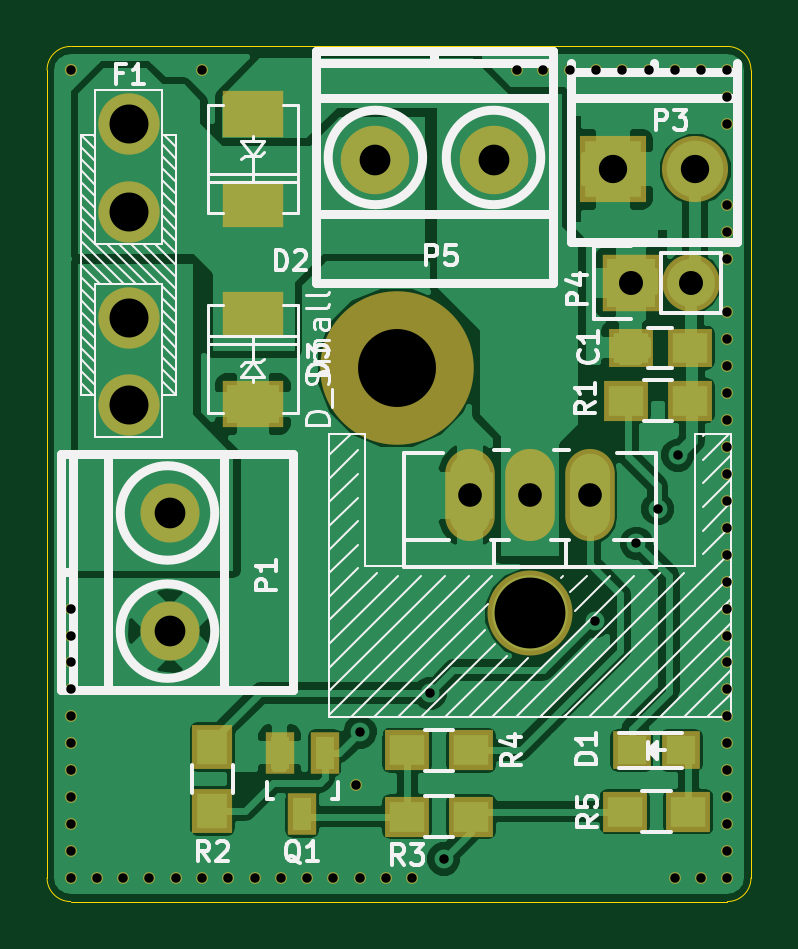
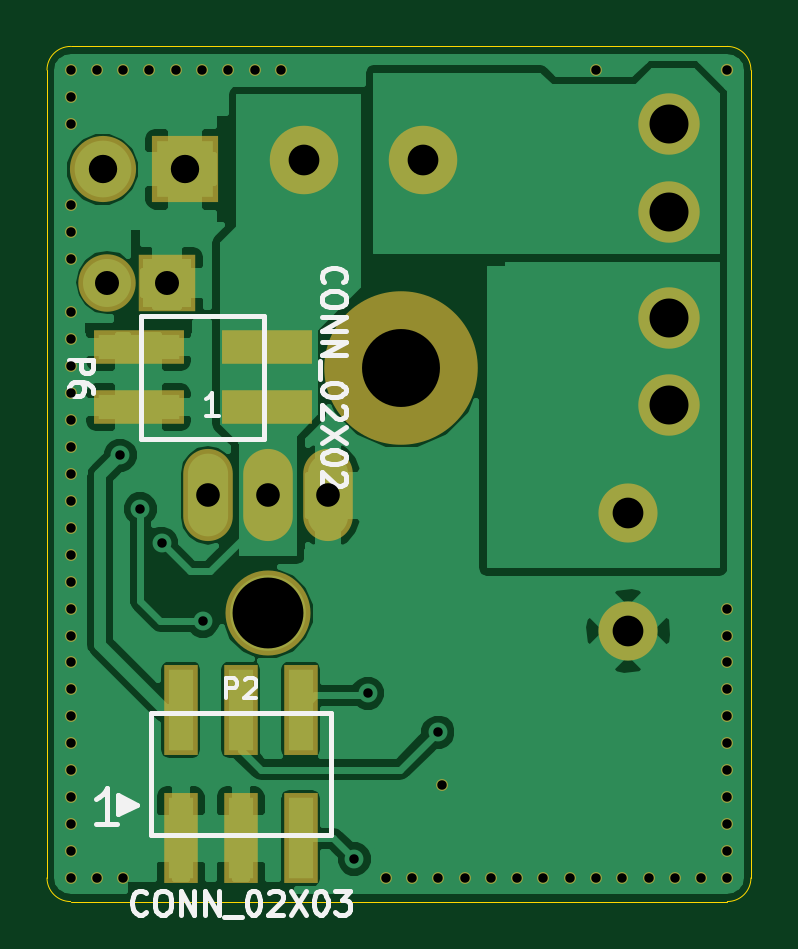
Circuit board: 9 layer files. Board 29.8 x 36.2 mm.
- bottom_copper: Rest-Heatbed-Module-B.Cu.gbl (38391 bytes)
- bottom_mask: Rest-Heatbed-Module-B.Mask.gbs (2961 bytes)
- bottom_silk: Rest-Heatbed-Module-B.SilkS.gbo (8698 bytes)
- outline: Rest-Heatbed-Module-Edge.Cuts.gm1 (785 bytes)
- top_copper: Rest-Heatbed-Module-F.Cu.gtl (51233 bytes)
- top_mask: Rest-Heatbed-Module-F.Mask.gts (3373 bytes)
- top_silk: Rest-Heatbed-Module-F.SilkS.gto (23912 bytes)
- drill: Rest-Heatbed-Module-NPTH.drl (194 bytes)
- drill: Rest-Heatbed-Module.drl (1447 bytes)

=== bottom_copper: Rest-Heatbed-Module-B.Cu.gbl (38391 bytes, source omitted) ===
=== bottom_mask: Rest-Heatbed-Module-B.Mask.gbs ===
G04 #@! TF.FileFunction,Soldermask,Bot*
%FSLAX46Y46*%
G04 Gerber Fmt 4.6, Leading zero omitted, Abs format (unit mm)*
G04 Created by KiCad (PCBNEW 4.0.2-stable) date 16.05.2016 20:40:08*
%MOMM*%
G01*
G04 APERTURE LIST*
%ADD10C,0.100000*%
%ADD11C,2.600000*%
%ADD12C,2.900000*%
%ADD13C,2.502000*%
%ADD14C,0.502000*%
%ADD15R,1.420000X3.850000*%
%ADD16C,2.800000*%
%ADD17R,2.800000X2.800000*%
%ADD18R,2.432000X2.432000*%
%ADD19O,2.432000X2.432000*%
%ADD20O,2.099260X3.900120*%
%ADD21C,3.600000*%
%ADD22C,6.500000*%
%ADD23C,0.520000*%
%ADD24R,3.850000X1.420000*%
G04 APERTURE END LIST*
D10*
D11*
X171050000Y-69100000D03*
X171050000Y-72800000D03*
X171050000Y-64600000D03*
X171050000Y-60900000D03*
D12*
X186500000Y-62400000D03*
X181500000Y-62400000D03*
D13*
X172800000Y-77350000D03*
X172800000Y-82350000D03*
D14*
X180682000Y-88850000D03*
X196400000Y-92800000D03*
X195288000Y-92800000D03*
X194176000Y-92800000D03*
X183056000Y-92800000D03*
X181944000Y-92800000D03*
X180832000Y-92800000D03*
X179720000Y-92800000D03*
X178608000Y-92800000D03*
X177496000Y-92800000D03*
X176384000Y-92800000D03*
X175272000Y-92800000D03*
X174160000Y-92800000D03*
X173048000Y-92800000D03*
X171936000Y-92800000D03*
X170824000Y-92800000D03*
X169712000Y-92800000D03*
X196400000Y-91660000D03*
X196400000Y-90520000D03*
X196400000Y-89380000D03*
X196400000Y-88240000D03*
X196400000Y-87100000D03*
X196400000Y-85960000D03*
X196400000Y-84820000D03*
X196400000Y-83680000D03*
X196400000Y-82540000D03*
X196400000Y-81400000D03*
X196400000Y-80260000D03*
X196400000Y-79120000D03*
X196400000Y-77980000D03*
X196400000Y-76840000D03*
X196400000Y-75700000D03*
X196400000Y-74560000D03*
X196400000Y-73420000D03*
X196400000Y-72280000D03*
X196400000Y-71140000D03*
X196400000Y-70000000D03*
X196400000Y-68860000D03*
X196400000Y-66580000D03*
X196400000Y-65440000D03*
X196400000Y-64300000D03*
X196400000Y-60880000D03*
X196400000Y-59740000D03*
X168600000Y-92800000D03*
X168600000Y-91660000D03*
X168600000Y-90520000D03*
X168600000Y-89380000D03*
X168600000Y-88240000D03*
X168600000Y-87100000D03*
X168600000Y-85960000D03*
X168600000Y-84820000D03*
X168600000Y-83680000D03*
X168600000Y-82540000D03*
X168600000Y-81400000D03*
X196400000Y-58600000D03*
X195288000Y-58600000D03*
X194176000Y-58600000D03*
X193064000Y-58600000D03*
X191952000Y-58600000D03*
X190840000Y-58600000D03*
X189728000Y-58600000D03*
X188616000Y-58600000D03*
X187504000Y-58600000D03*
X174160000Y-58600000D03*
D15*
X186660000Y-85675000D03*
X186660000Y-91125000D03*
X191740000Y-91125000D03*
X191740000Y-85675000D03*
X189200000Y-91125000D03*
X189200000Y-85675000D03*
D16*
X195050000Y-62800000D03*
D17*
X191550000Y-62800000D03*
D18*
X192300000Y-67600000D03*
D19*
X194840000Y-67600000D03*
D20*
X188050000Y-76600000D03*
X190590000Y-76600000D03*
X185510000Y-76600000D03*
D21*
X188050000Y-81600000D03*
D22*
X182400000Y-71200000D03*
D23*
X168600000Y-58600000D03*
D24*
X188075000Y-72870000D03*
X193525000Y-72870000D03*
X188075000Y-70330000D03*
X193525000Y-70330000D03*
M02*

=== bottom_silk: Rest-Heatbed-Module-B.SilkS.gbo (8698 bytes, source omitted) ===
=== outline: Rest-Heatbed-Module-Edge.Cuts.gm1 ===
G04 #@! TF.FileFunction,Profile,NP*
%FSLAX46Y46*%
G04 Gerber Fmt 4.6, Leading zero omitted, Abs format (unit mm)*
G04 Created by KiCad (PCBNEW 4.0.2-stable) date 16.05.2016 20:40:08*
%MOMM*%
G01*
G04 APERTURE LIST*
%ADD10C,0.100000*%
%ADD11C,0.010000*%
G04 APERTURE END LIST*
D10*
D11*
X197400000Y-92800000D02*
X197400000Y-58600000D01*
X168600000Y-93800000D02*
X196400000Y-93800000D01*
X167600000Y-58600000D02*
X167600000Y-92800000D01*
X196400000Y-57600000D02*
X168600000Y-57600000D01*
X197400000Y-58600000D02*
G75*
G03X196400000Y-57600000I-1000000J0D01*
G01*
X196400000Y-93800000D02*
G75*
G03X197400000Y-92800000I0J1000000D01*
G01*
X167600000Y-92800000D02*
G75*
G03X168600000Y-93800000I1000000J0D01*
G01*
X168600000Y-57600000D02*
G75*
G03X167600000Y-58600000I0J-1000000D01*
G01*
M02*

=== top_copper: Rest-Heatbed-Module-F.Cu.gtl (51233 bytes, source omitted) ===
=== top_mask: Rest-Heatbed-Module-F.Mask.gts ===
G04 #@! TF.FileFunction,Soldermask,Top*
%FSLAX46Y46*%
G04 Gerber Fmt 4.6, Leading zero omitted, Abs format (unit mm)*
G04 Created by KiCad (PCBNEW 4.0.2-stable) date 16.05.2016 20:40:08*
%MOMM*%
G01*
G04 APERTURE LIST*
%ADD10C,0.100000*%
%ADD11C,2.600000*%
%ADD12C,2.900000*%
%ADD13C,2.502000*%
%ADD14C,0.502000*%
%ADD15R,1.900000X1.650000*%
%ADD16R,1.598880X1.598880*%
%ADD17R,2.599640X2.000200*%
%ADD18C,2.800000*%
%ADD19R,2.800000X2.800000*%
%ADD20R,2.432000X2.432000*%
%ADD21O,2.432000X2.432000*%
%ADD22R,1.200100X1.800000*%
%ADD23O,2.099260X3.900120*%
%ADD24C,3.600000*%
%ADD25R,1.900000X1.700000*%
%ADD26R,1.700000X1.900000*%
%ADD27C,6.500000*%
%ADD28C,0.520000*%
G04 APERTURE END LIST*
D10*
D11*
X171050000Y-69100000D03*
X171050000Y-72800000D03*
X171050000Y-64600000D03*
X171050000Y-60900000D03*
D12*
X186500000Y-62400000D03*
X181500000Y-62400000D03*
D13*
X172800000Y-77350000D03*
X172800000Y-82350000D03*
D14*
X180682000Y-88850000D03*
X196400000Y-92800000D03*
X195288000Y-92800000D03*
X194176000Y-92800000D03*
X183056000Y-92800000D03*
X181944000Y-92800000D03*
X180832000Y-92800000D03*
X179720000Y-92800000D03*
X178608000Y-92800000D03*
X177496000Y-92800000D03*
X176384000Y-92800000D03*
X175272000Y-92800000D03*
X174160000Y-92800000D03*
X173048000Y-92800000D03*
X171936000Y-92800000D03*
X170824000Y-92800000D03*
X169712000Y-92800000D03*
X196400000Y-91660000D03*
X196400000Y-90520000D03*
X196400000Y-89380000D03*
X196400000Y-88240000D03*
X196400000Y-87100000D03*
X196400000Y-85960000D03*
X196400000Y-84820000D03*
X196400000Y-83680000D03*
X196400000Y-82540000D03*
X196400000Y-81400000D03*
X196400000Y-80260000D03*
X196400000Y-79120000D03*
X196400000Y-77980000D03*
X196400000Y-76840000D03*
X196400000Y-75700000D03*
X196400000Y-74560000D03*
X196400000Y-73420000D03*
X196400000Y-72280000D03*
X196400000Y-71140000D03*
X196400000Y-70000000D03*
X196400000Y-68860000D03*
X196400000Y-66580000D03*
X196400000Y-65440000D03*
X196400000Y-64300000D03*
X196400000Y-60880000D03*
X196400000Y-59740000D03*
X168600000Y-92800000D03*
X168600000Y-91660000D03*
X168600000Y-90520000D03*
X168600000Y-89380000D03*
X168600000Y-88240000D03*
X168600000Y-87100000D03*
X168600000Y-85960000D03*
X168600000Y-84820000D03*
X168600000Y-83680000D03*
X168600000Y-82540000D03*
X168600000Y-81400000D03*
X196400000Y-58600000D03*
X195288000Y-58600000D03*
X194176000Y-58600000D03*
X193064000Y-58600000D03*
X191952000Y-58600000D03*
X190840000Y-58600000D03*
X189728000Y-58600000D03*
X188616000Y-58600000D03*
X187504000Y-58600000D03*
X174160000Y-58600000D03*
D15*
X194800000Y-70350000D03*
X192300000Y-70350000D03*
D16*
X194449020Y-87400000D03*
X192350980Y-87400000D03*
D17*
X176300000Y-60450080D03*
X176300000Y-64249920D03*
X176300000Y-72749920D03*
X176300000Y-68950080D03*
D18*
X195050000Y-62800000D03*
D19*
X191550000Y-62800000D03*
D20*
X192300000Y-67600000D03*
D21*
X194840000Y-67600000D03*
D22*
X179350000Y-87500000D03*
X177450000Y-87500000D03*
X178400000Y-90100000D03*
D23*
X188050000Y-76600000D03*
X190590000Y-76600000D03*
X185510000Y-76600000D03*
D24*
X188050000Y-81600000D03*
D25*
X194800000Y-72600000D03*
X192100000Y-72600000D03*
D26*
X174600000Y-89950000D03*
X174600000Y-87250000D03*
D25*
X182850000Y-90200000D03*
X185550000Y-90200000D03*
X182850000Y-87400000D03*
X185550000Y-87400000D03*
X194750000Y-90000000D03*
X192050000Y-90000000D03*
D27*
X182400000Y-71200000D03*
D28*
X168600000Y-58600000D03*
M02*

=== top_silk: Rest-Heatbed-Module-F.SilkS.gto (23912 bytes, source omitted) ===
=== drill: Rest-Heatbed-Module-NPTH.drl ===
M48
;DRILL file {KiCad 4.0.2-stable} date 16.05.2016 20:40:09
;FORMAT={-:-/ absolute / metric / decimal}
FMAT,2
METRIC,TZ
T1C3.000
T2C3.300
%
G90
G05
M71
T1
X188.05Y-81.6
T2
X182.4Y-71.2
T0
M30

=== drill: Rest-Heatbed-Module.drl ===
M48
;DRILL file {KiCad 4.0.2-stable} date 16.05.2016 20:40:09
;FORMAT={-:-/ absolute / metric / decimal}
FMAT,2
METRIC,TZ
T1C0.400
T2C1.001
T3C1.016
T4C1.200
T5C1.300
T6C1.650
%
G90
G05
M71
T1
X168.6Y-58.6
X168.6Y-81.4
X168.6Y-82.54
X168.6Y-83.68
X168.6Y-84.82
X168.6Y-85.96
X168.6Y-87.1
X168.6Y-88.24
X168.6Y-89.38
X168.6Y-90.52
X168.6Y-91.66
X168.6Y-92.8
X169.712Y-92.8
X170.824Y-92.8
X171.936Y-92.8
X173.048Y-92.8
X174.16Y-58.6
X174.16Y-92.8
X175.272Y-92.8
X176.384Y-92.8
X177.496Y-92.8
X178.608Y-92.8
X179.72Y-92.8
X180.682Y-88.85
X180.832Y-92.8
X180.85Y-86.625
X181.944Y-92.8
X183.056Y-92.8
X183.825Y-84.975
X184.4Y-92.
X187.504Y-58.6
X188.616Y-58.6
X189.728Y-58.6
X190.8Y-81.925
X190.84Y-58.6
X191.952Y-58.6
X192.55Y-78.625
X193.064Y-58.6
X193.45Y-77.175
X194.176Y-58.6
X194.176Y-92.8
X194.3Y-74.9
X195.288Y-58.6
X195.288Y-92.8
X196.4Y-58.6
X196.4Y-59.74
X196.4Y-60.88
X196.4Y-64.3
X196.4Y-65.44
X196.4Y-66.58
X196.4Y-68.86
X196.4Y-70.
X196.4Y-71.14
X196.4Y-72.28
X196.4Y-73.42
X196.4Y-74.56
X196.4Y-75.7
X196.4Y-76.84
X196.4Y-77.98
X196.4Y-79.12
X196.4Y-80.26
X196.4Y-81.4
X196.4Y-82.54
X196.4Y-83.68
X196.4Y-84.82
X196.4Y-85.96
X196.4Y-87.1
X196.4Y-88.24
X196.4Y-89.38
X196.4Y-90.52
X196.4Y-91.66
X196.4Y-92.8
T2
X185.51Y-76.6
X188.05Y-76.6
X190.59Y-76.6
T3
X192.3Y-67.6
X194.84Y-67.6
T4
X191.55Y-62.8
X195.05Y-62.8
T5
X172.8Y-77.35
X172.8Y-82.35
X181.5Y-62.4
X186.5Y-62.4
T6
X171.05Y-60.9
X171.05Y-64.6
X171.05Y-69.1
X171.05Y-72.8
T0
M30

